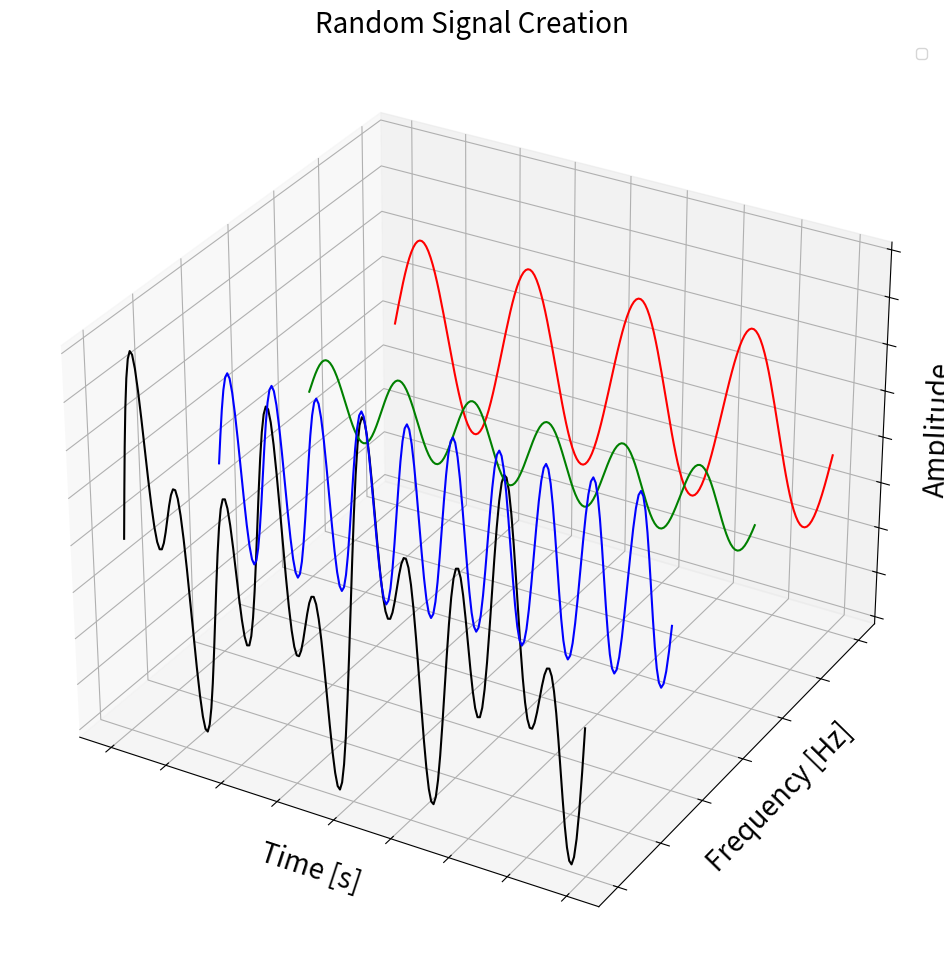
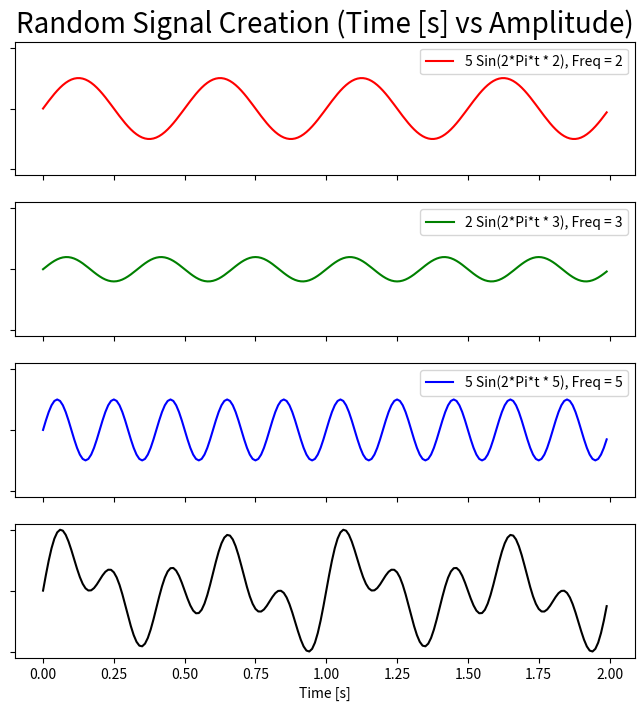

The matplotlib source for these figures, in order: (Note: this script raises an exception after producing the figures.)
#!/usr/bin/env python3
# -*- coding: utf-8 -*-
"""
Created on Sun Apr 19 15:13:24 2020

@author: josephgross
"""

from mpl_toolkits import mplot3d
import matplotlib.pyplot as plt

import numpy as np
import random
from scipy import fftpack
import scipy


colors = ["red", "green", "blue", "orange", "purple"]

def create_frequency_example(num_freq, sampling_rate):
    """
    Create a makeshift signal with a predefined number frequency 
    that will be randomly generated and summed. Also takes in the 
    sampling .

    Parameters
    ----------
    num_freq : 'int'
        The number of random frequencies that will be generated to create
        a random signal
    sampling_rate : 'float'
        Sampling rate, or number of measurements per second

    Returns
    -------
    "tuple"
        Tuple of the list of random frequencies used to create a signal x 
        and the np.array that hold the times that will be plotted (x-axis) 

    """
    
    # Create an array of times t to eventually plot 
    t = np.linspace(0, 2, 2*sampling_rate, endpoint=False)
    
    freq_list = sorted(random.sample(range(1, 7), num_freq))
    amp_list = [random.randint(1, 5) for i in range(num_freq)]
    
    random_freq_amp_list = [(freq_list[i], amp_list[i]) for i in range(num_freq)]
    
    x = 0
    for (freq, amp) in random_freq_amp_list:
        temp = amp * np.sin(freq * 2 * np.pi * t)
        x += temp
    
    return random_freq_amp_list, t, x

# ==============================================================================  
# Display the signal in 3d

def display_3D_signal(random_freq_amp_list, t, z):
    """
    Display the signal created in three dimensions.

    Parameters
    ----------
    random_frequencies_list : 'list'
        A list of integers (frequencies) that have been used to create the signal z
    t : 'np.array'
        Times from 0 to 2 that will be plotted
    z : 'np.array'
        A signal that is randomly generated from a list of random frequencies
        

    Returns
    -------
    None.

    """
    
    fig = plt.figure(figsize=(15,12))
    ax = plt.axes(projection='3d')
    
    n = len(random_freq_amp_list)
    
    ax.plot(t, np.zeros(t.size), z, "black")
    

    for i, (freq, amp) in enumerate(random_freq_amp_list):
        
        y_temp = np.zeros(t.size) + (n-i)
        z_temp = amp * np.sin(freq * 2 * np.pi * t)
        
        
        ax.plot(t, y_temp, z_temp, color=colors[i])
        
    ax.legend(loc='best')
        
    ax.set_xlabel("Time [s]", fontsize = 20)
    ax.set_ylabel("Frequency [Hz]", fontsize = 20)
    ax.set_zlabel("Amplitude",  fontsize = 20)

    ax.set_xticklabels([])
    ax.set_yticklabels([])
    ax.set_zticklabels([])
    
    ax.set_title("Random Signal Creation", fontsize = 20)
    plt.show()

# ==============================================================================  
# Display the signal in 2D
    
def display_signal(random_freq_amp_list, t, x):
    """
    Displays the created frequency x as well as all the frequencies that 
    were added to create x

    Parameters
    ----------
    random_frequencies_list : 'list'
        A list of integers (frequencies) that have been used to create the signal x
    t : 'np.array'
        Times from 0 to 2 that will be plotted
    x : 'np.array'
        A signal that is randomly generated from a list of random frequencies

    Returns
    -------
    None.

    """
    n = len(random_freq_amp_list) + 1
    fig, axs = plt.subplots(n, sharex=True, sharey=True, figsize=(8,8))
    
    axs[n-1].plot(t,x, 'black')
    axs[n-1].set_xlabel('Time [s]')
    
    for i, ax in enumerate(axs):
        if i > n-2:
            continue
        
        freq = random_freq_amp_list[i][0]
        amp = random_freq_amp_list[i][1]
        x = amp*np.sin(freq * 2 * np.pi * t)
        ax.plot(t, x, color = colors[i])
        ax.legend(["%s Sin(2*Pi*t * %s), Freq = %s" % (amp,freq, freq)], loc='best')
        
        # Turn off tick labels
        ax.set_yticklabels([])
        
    axs[0].set_title("Random Signal Creation (Time [s] vs Amplitude)", fontsize = 20)
    
# ==============================================================================  
# Convert a frequency to the fourier transform

def discrete_fourier_transform(x, sampling_rate):
    """
    Compute the discrete fourier transform for a signal x

    Parameters
    ----------
    x : 'np.array'
        The input signal to compute the fourier transform of
    sampling_rate : 'int'
        Number of samples to be taken per second

    Returns
    -------
    X : 'np.array'
        The magnitudes of the discrete fourier transform  (y-axis)
    freqs : 'np.array'
        The frequencies of the fourier transform (x-axis).

    """
    
    X = fftpack.fft(x)
    freqs = fftpack.fftfreq(len(X)) * sampling_rate
    
    for i, freq in enumerate(freqs):
        if freq > 0 and np.abs(X[i]) > 10:
            print("Frequencies: %s" % str(round(freq)) + "Hz")
    
    return X, freqs


def display_fft(X, freqs, sampling_rate):
    """
    Display the fourier transform

    Parameters
    ----------
    X : 'np.array'
        The magnitudes of the discrete fourier transform  (y-axis)
    freqs : 'np.array'
        The frequencies of the fourier transform (x-axis).
    sampling_rate : 'int'
        Number of samples to be taken per second

    Returns
    -------
    None.

    """
    
    fig, ax = plt.subplots()
    
    ax.stem(freqs, np.abs(X), use_line_collection=True)
    ax.set_title("Discrete Fourier Transform Stem Plot (Frequency [Hz] vs Amplitude)", fontsize = 20)
    ax.set_xlabel('Frequency (Hz)', fontsize = 20)
    ax.set_ylabel('Amplitude', fontsize = 20)
    ax.set_xlim(0, 10)
    
    
# ==============================================================================
    
def read_audio_file(filename):
    """
    Read a .wav audio file

    Parameters
    ----------
    filename : 'str'
        File path of the .wav file to be read

    Returns
    -------
    sampling_rate : 'int'
        Number of samples to be taken per second
    audio : 'np.array'
        Array of magnitudes of a wav (y-axis)
    t : 'np.array'
        Array of times to be plotted (x-axis)

    """
   
    # Read the audio file. Rate is the sampling rate and audio is the actual audio
    sampling_rate, audio =  scipy.io.wavfile.read(filename)
    audio = np.mean(audio, axis=1)
    
    N = audio.shape[0]
    t = np.arange(N) / sampling_rate
    
    return sampling_rate, audio, t

    
    
if __name__ == "__main__":
    
    num_freq = 3 # Max is 5
    sampling_rate = 100
    
    random_frequencies_list, t, x = create_frequency_example(num_freq, sampling_rate)
    
    display_3D_signal(random_frequencies_list, t, x)
    
    display_signal(random_frequencies_list, t, x)
    
    X, freqs = discrete_fourier_transform(x, sampling_rate)
    display_fft(X, freqs, sampling_rate)
    